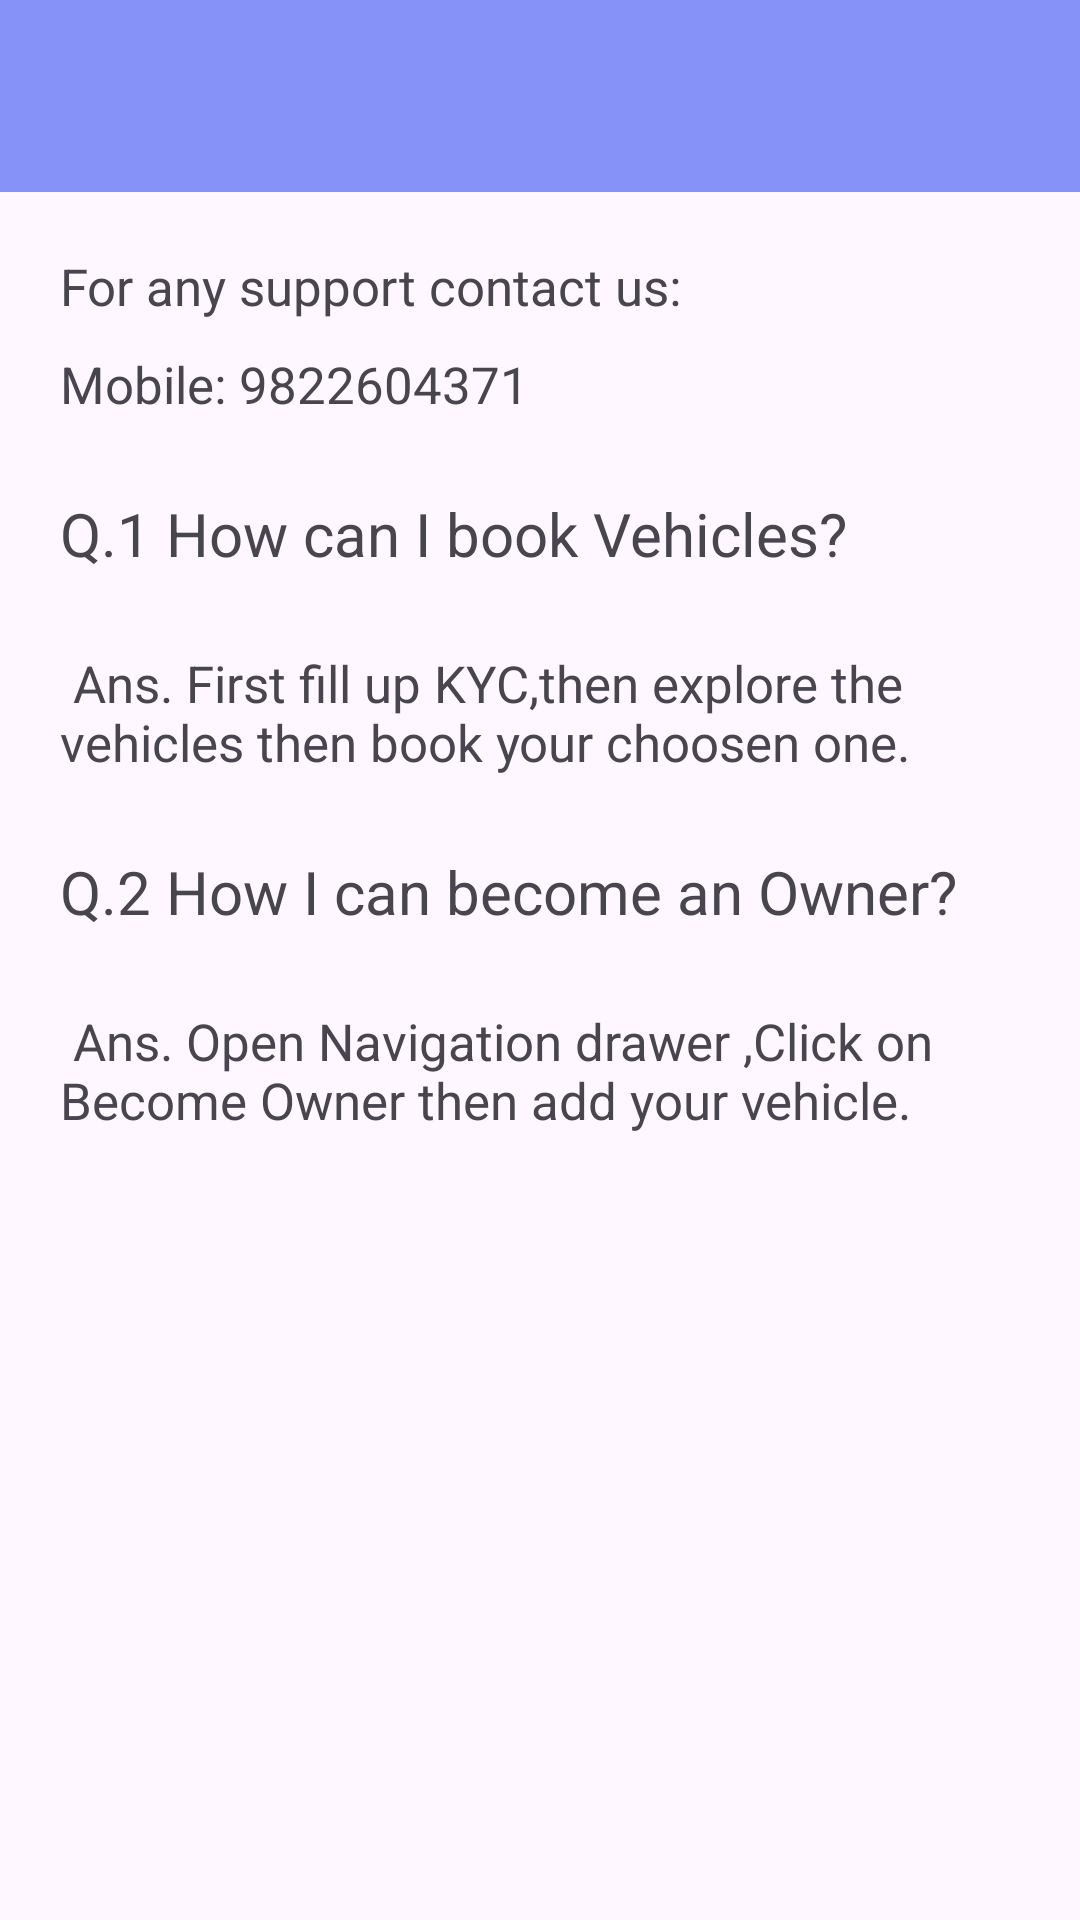

Android layout source for this screen:
<!-- AndroidManifest.xml: application theme Theme.VehicleRentalServices -->
<!-- res/layout/activity_support_help.xml -->
<?xml version="1.0" encoding="utf-8"?>
<RelativeLayout xmlns:android="http://schemas.android.com/apk/res/android"
    xmlns:app="http://schemas.android.com/apk/res-auto"
    xmlns:tools="http://schemas.android.com/tools"
    android:layout_width="match_parent"
    android:layout_height="match_parent"
    tools:context=".SupportHelpActivity">

    <include
        android:layout_width="match_parent"
        android:layout_height="wrap_content"
        android:id="@+id/menu"
        layout="@layout/drawer_item_handler_menu"/>

    <TextView
        android:id="@+id/sup"
        android:layout_width="wrap_content"
        android:layout_height="wrap_content"
        android:text="For any support contact us:"
        android:textSize="17sp"
        android:layout_marginTop="20dp"
        android:layout_marginLeft="20dp"
        android:layout_below="@+id/menu"
        />
    <TextView
        android:id="@+id/phn"
        android:layout_width="wrap_content"
        android:layout_height="wrap_content"
        android:text="Mobile: 9822604371"
        android:textSize="17sp"
        android:layout_marginTop="10dp"
        android:layout_marginLeft="20dp"
        android:layout_below="@+id/sup"
        />
    <TextView
        android:id="@+id/question1"
        android:layout_width="wrap_content"
        android:layout_height="wrap_content"
        android:text="@string/q1"
        android:textSize="20sp"
        android:layout_marginTop="25dp"
        android:layout_marginLeft="20dp"
        android:layout_below="@+id/phn"
        />
    <TextView
        android:id="@+id/ans1"
        android:layout_width="wrap_content"
        android:layout_height="wrap_content"
        android:text=" Ans. First fill up KYC,then explore the vehicles then book your choosen one."
        android:textSize="17sp"
        android:layout_marginTop="25dp"
        android:layout_marginLeft="20dp"
        android:layout_below="@+id/question1"
        />
    <TextView
        android:id="@+id/question2"
        android:layout_width="wrap_content"
        android:layout_height="wrap_content"
        android:text="@string/q2"
        android:textSize="20sp"
        android:layout_marginTop="25dp"
        android:layout_marginLeft="20dp"
        android:layout_below="@+id/ans1"
        />
    <TextView
        android:id="@+id/ans2"
        android:layout_width="wrap_content"
        android:layout_height="wrap_content"
        android:text=" Ans. Open Navigation drawer ,Click on Become Owner then add your vehicle."
        android:textSize="17sp"
        android:layout_marginTop="25dp"
        android:layout_marginLeft="20dp"
        android:layout_below="@+id/question2"
        />





</RelativeLayout>
<!-- res/layout/drawer_item_handler_menu.xml (included above) -->
<?xml version="1.0" encoding="utf-8"?>
<LinearLayout xmlns:android="http://schemas.android.com/apk/res/android"
    android:layout_width="match_parent"
    android:layout_height="match_parent"
    android:orientation="vertical">

    <com.google.android.material.appbar.AppBarLayout
        android:layout_width="match_parent"
        android:layout_height="wrap_content"
        android:background="@color/lavender">

        <androidx.appcompat.widget.Toolbar
            android:id="@+id/drawerToolbar"
            android:layout_width="match_parent"
            android:layout_height="wrap_content">

            <RelativeLayout
                android:layout_width="match_parent"
                android:layout_height="wrap_content">

                <TextView
                    android:id="@+id/txtTopic"
                    android:layout_width="wrap_content"
                    android:layout_height="wrap_content"
                    android:text=""
                    android:textSize="25sp"
                    android:textStyle="bold"
                    android:layout_centerInParent="true"/>

            </RelativeLayout>



        </androidx.appcompat.widget.Toolbar>

    </com.google.android.material.appbar.AppBarLayout>

</LinearLayout>
<!-- resources referenced by this layout -->
<resources>
  <color name="lavender">#8692F7</color>
  <string name="q1">Q.1 How can I book Vehicles?</string>
  <string name="q2">Q.2 How I can become an Owner?</string>
  <style name="Theme.VehicleRentalServices" parent="Base.Theme.VehicleRentalServices" />
  <style name="Base.Theme.VehicleRentalServices" parent="Theme.Material3.DayNight.NoActionBar">
          
          
      </style>
</resources>
